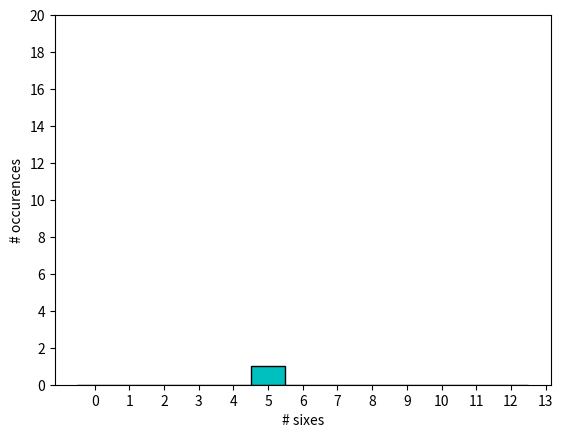
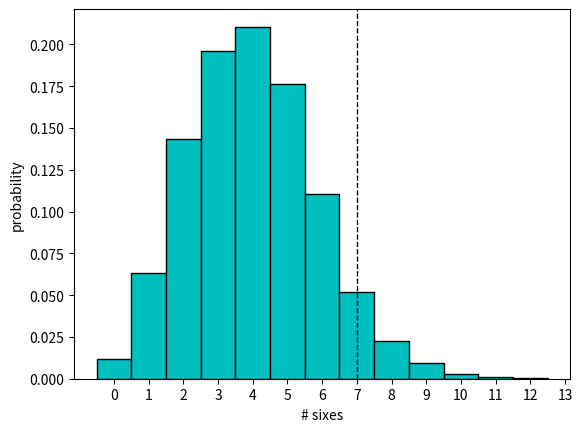

Recreate these plots in Python, in order.
import matplotlib.pyplot as plt
import numpy as np


plt.figure()
all_sixes = []

n_rolls_per_trial = 24

rolls = np.random.randint(1, 7, size=n_rolls_per_trial)  # Generate 24 "dice rolls"
num_sixes = np.sum(rolls == 6)  # count the number of 6s
all_sixes.append(num_sixes)  # keep a running list of how many 6s we have seen each time

# This is all just plotting code to make the histogram look nice
bins = np.arange(0, 12 + 1.5) - 0.5
plt.hist(all_sixes, bins, color='c', edgecolor='k', stacked=True)
plt.gca().set_xticks(bins + 0.5);
plt.gca().set_yticks(np.arange(0, 21, 2));
plt.ylim(0, 20)
plt.xlabel('# sixes');
plt.ylabel('# occurences');

n_trials = 10000  # a single "trial" is rolling a die 24 times
n_rolls_per_trial = 24

all_sixes = []
for i in range(n_trials):
    rolls = np.random.randint(1, 7, size=n_rolls_per_trial)
    num_sixes = np.sum(rolls == 6)
    all_sixes.append(num_sixes)

bins = np.arange(0, max(all_sixes) + 1.5) - 0.5
plt.figure()
plt.hist(all_sixes, bins, color='c', edgecolor='k',
         weights=np.ones_like(all_sixes)/len(all_sixes))
plt.gca().set_xticks(bins + 0.5);
plt.axvline(7, color='k', linestyle='dashed', linewidth=1);
plt.xlabel('# sixes');
plt.ylabel('probability');

# To calculate a (approximate) p-value, all we do is count
print('p = ', np.sum(np.array(all_sixes) >= 7)/n_trials)

'''
This cell has same code, but without all the plotting.
If you actually wanted to run the hypothesis test,
it would be this simple.
'''
n_trials = 10000
n_rolls_per_trial = 24

count = 0
for i in range(n_trials):
    rolls = np.random.randint(1, 7, size=n_rolls_per_trial)
    num_sixes = np.sum(rolls == 6)
    if num_sixes >= 7:
        count += 1

print('p = ', count/n_trials)

n_trials = 10000
n_flips_per_trial = 30

count = 0
for i in range(n_trials):
    heads = np.random.randint(2, size=n_flips_per_trial)
    num_heads = np.sum(heads == 1)
    if num_heads >= 23:
        count += 1

print('p = ', count/n_trials)